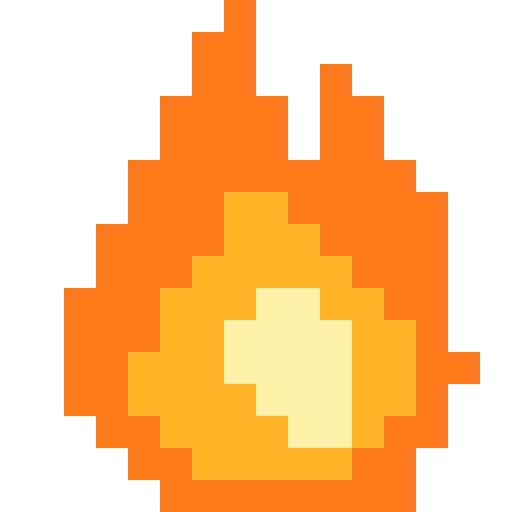
t = 0.00 s
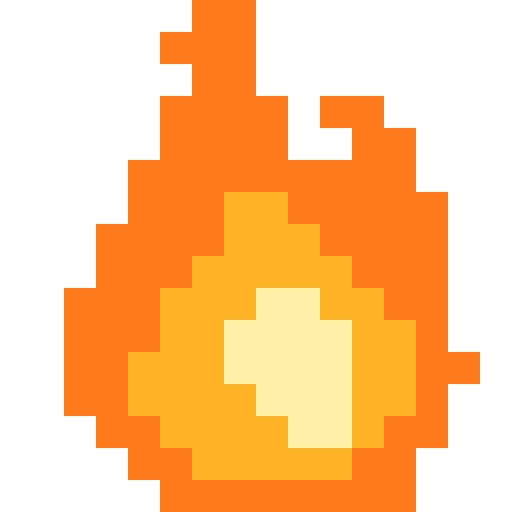
t = 0.40 s
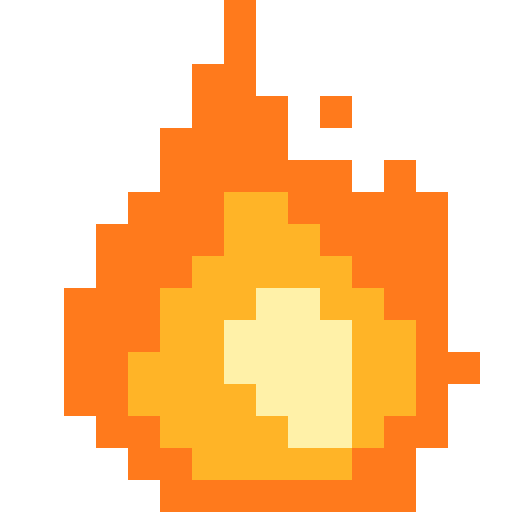
t = 0.45 s
t = 0.50 s: frame unchanged from t = 0.45 s, image omitted
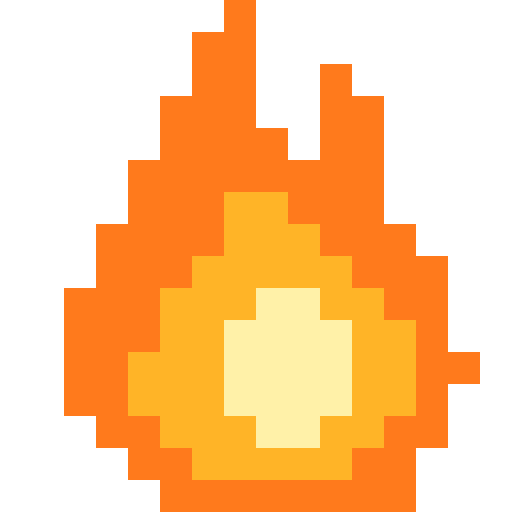
t = 0.70 s
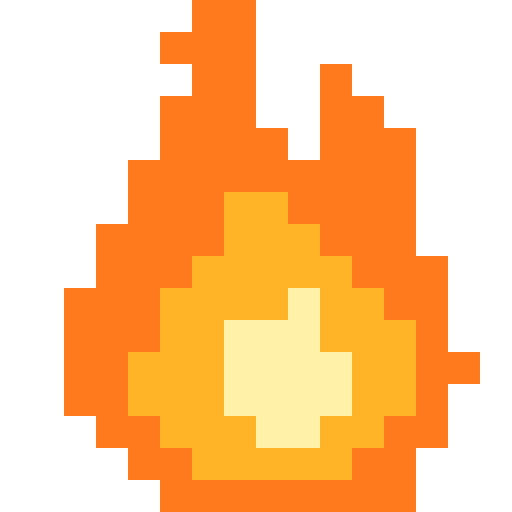
t = 0.80 s

The animated SVG that drew these frames (rendered in a browser with its animation timeline set to each time). Animation: 1 CSS @keyframes rule; one cycle of 1.00 s, repeats indefinitely.

<svg xmlns="http://www.w3.org/2000/svg" viewBox="0 0 16 16" width="512" height="512" shape-rendering="crispEdges">
<style>
.f{animation:flicker 0.6s steps(1,end) infinite}
.f2{animation-delay:-0.4s}
.f3{animation-delay:-0.2s}
@keyframes flicker{0%{opacity:1}33.34%{opacity:0}100%{opacity:0}}
@media (prefers-reduced-motion:reduce){.f{animation:none;opacity:0}.f1{opacity:1}}
</style>
<g class="f f1"><rect x="7" y="0" width="1" height="1" fill="#ff7a1c"/><rect x="6" y="1" width="2" height="1" fill="#ff7a1c"/><rect x="6" y="2" width="2" height="1" fill="#ff7a1c"/><rect x="10" y="2" width="1" height="1" fill="#ff7a1c"/><rect x="5" y="3" width="3" height="1" fill="#ff7a1c"/><rect x="10" y="3" width="2" height="1" fill="#ff7a1c"/><rect x="5" y="4" width="4" height="1" fill="#ff7a1c"/><rect x="10" y="4" width="2" height="1" fill="#ff7a1c"/><rect x="4" y="5" width="8" height="1" fill="#ff7a1c"/><rect x="4" y="6" width="3" height="1" fill="#ff7a1c"/><rect x="7" y="6" width="2" height="1" fill="#ffb427"/><rect x="9" y="6" width="3" height="1" fill="#ff7a1c"/><rect x="3" y="7" width="4" height="1" fill="#ff7a1c"/><rect x="7" y="7" width="3" height="1" fill="#ffb427"/><rect x="10" y="7" width="3" height="1" fill="#ff7a1c"/><rect x="3" y="8" width="3" height="1" fill="#ff7a1c"/><rect x="6" y="8" width="5" height="1" fill="#ffb427"/><rect x="11" y="8" width="3" height="1" fill="#ff7a1c"/><rect x="2" y="9" width="3" height="1" fill="#ff7a1c"/><rect x="5" y="9" width="3" height="1" fill="#ffb427"/><rect x="8" y="9" width="2" height="1" fill="#fff1a8"/><rect x="10" y="9" width="2" height="1" fill="#ffb427"/><rect x="12" y="9" width="2" height="1" fill="#ff7a1c"/><rect x="2" y="10" width="3" height="1" fill="#ff7a1c"/><rect x="5" y="10" width="2" height="1" fill="#ffb427"/><rect x="7" y="10" width="4" height="1" fill="#fff1a8"/><rect x="11" y="10" width="2" height="1" fill="#ffb427"/><rect x="13" y="10" width="1" height="1" fill="#ff7a1c"/><rect x="2" y="11" width="2" height="1" fill="#ff7a1c"/><rect x="4" y="11" width="3" height="1" fill="#ffb427"/><rect x="7" y="11" width="4" height="1" fill="#fff1a8"/><rect x="11" y="11" width="2" height="1" fill="#ffb427"/><rect x="13" y="11" width="2" height="1" fill="#ff7a1c"/><rect x="2" y="12" width="2" height="1" fill="#ff7a1c"/><rect x="4" y="12" width="3" height="1" fill="#ffb427"/><rect x="7" y="12" width="4" height="1" fill="#fff1a8"/><rect x="11" y="12" width="2" height="1" fill="#ffb427"/><rect x="13" y="12" width="1" height="1" fill="#ff7a1c"/><rect x="3" y="13" width="2" height="1" fill="#ff7a1c"/><rect x="5" y="13" width="3" height="1" fill="#ffb427"/><rect x="8" y="13" width="2" height="1" fill="#fff1a8"/><rect x="10" y="13" width="2" height="1" fill="#ffb427"/><rect x="12" y="13" width="2" height="1" fill="#ff7a1c"/><rect x="4" y="14" width="2" height="1" fill="#ff7a1c"/><rect x="6" y="14" width="5" height="1" fill="#ffb427"/><rect x="11" y="14" width="2" height="1" fill="#ff7a1c"/><rect x="5" y="15" width="8" height="1" fill="#ff7a1c"/></g>
<g class="f f2"><rect x="6" y="0" width="1" height="1" fill="#ff7a1c"/><rect x="5" y="1" width="2" height="1" fill="#ff7a1c"/><rect x="6" y="2" width="2" height="1" fill="#ff7a1c"/><rect x="5" y="3" width="3" height="1" fill="#ff7a1c"/><rect x="11" y="3" width="1" height="1" fill="#ff7a1c"/><rect x="5" y="4" width="4" height="1" fill="#ff7a1c"/><rect x="11" y="4" width="2" height="1" fill="#ff7a1c"/><rect x="4" y="5" width="5" height="1" fill="#ff7a1c"/><rect x="10" y="5" width="3" height="1" fill="#ff7a1c"/><rect x="4" y="6" width="3" height="1" fill="#ff7a1c"/><rect x="7" y="6" width="2" height="1" fill="#ffb427"/><rect x="9" y="6" width="4" height="1" fill="#ff7a1c"/><rect x="3" y="7" width="4" height="1" fill="#ff7a1c"/><rect x="7" y="7" width="3" height="1" fill="#ffb427"/><rect x="10" y="7" width="3" height="1" fill="#ff7a1c"/><rect x="3" y="8" width="3" height="1" fill="#ff7a1c"/><rect x="6" y="8" width="5" height="1" fill="#ffb427"/><rect x="11" y="8" width="3" height="1" fill="#ff7a1c"/><rect x="2" y="9" width="3" height="1" fill="#ff7a1c"/><rect x="5" y="9" width="4" height="1" fill="#ffb427"/><rect x="9" y="9" width="1" height="1" fill="#fff1a8"/><rect x="10" y="9" width="2" height="1" fill="#ffb427"/><rect x="12" y="9" width="2" height="1" fill="#ff7a1c"/><rect x="2" y="10" width="3" height="1" fill="#ff7a1c"/><rect x="5" y="10" width="2" height="1" fill="#ffb427"/><rect x="7" y="10" width="3" height="1" fill="#fff1a8"/><rect x="10" y="10" width="3" height="1" fill="#ffb427"/><rect x="13" y="10" width="1" height="1" fill="#ff7a1c"/><rect x="2" y="11" width="2" height="1" fill="#ff7a1c"/><rect x="4" y="11" width="3" height="1" fill="#ffb427"/><rect x="7" y="11" width="4" height="1" fill="#fff1a8"/><rect x="11" y="11" width="2" height="1" fill="#ffb427"/><rect x="13" y="11" width="2" height="1" fill="#ff7a1c"/><rect x="2" y="12" width="2" height="1" fill="#ff7a1c"/><rect x="4" y="12" width="3" height="1" fill="#ffb427"/><rect x="7" y="12" width="4" height="1" fill="#fff1a8"/><rect x="11" y="12" width="2" height="1" fill="#ffb427"/><rect x="13" y="12" width="1" height="1" fill="#ff7a1c"/><rect x="3" y="13" width="2" height="1" fill="#ff7a1c"/><rect x="5" y="13" width="3" height="1" fill="#ffb427"/><rect x="8" y="13" width="2" height="1" fill="#fff1a8"/><rect x="10" y="13" width="2" height="1" fill="#ffb427"/><rect x="12" y="13" width="2" height="1" fill="#ff7a1c"/><rect x="4" y="14" width="2" height="1" fill="#ff7a1c"/><rect x="6" y="14" width="5" height="1" fill="#ffb427"/><rect x="11" y="14" width="2" height="1" fill="#ff7a1c"/><rect x="5" y="15" width="8" height="1" fill="#ff7a1c"/></g>
<g class="f f3"><rect x="7" y="0" width="1" height="1" fill="#ff7a1c"/><rect x="7" y="1" width="1" height="1" fill="#ff7a1c"/><rect x="6" y="2" width="2" height="1" fill="#ff7a1c"/><rect x="6" y="3" width="3" height="1" fill="#ff7a1c"/><rect x="10" y="3" width="1" height="1" fill="#ff7a1c"/><rect x="5" y="4" width="4" height="1" fill="#ff7a1c"/><rect x="5" y="5" width="6" height="1" fill="#ff7a1c"/><rect x="12" y="5" width="1" height="1" fill="#ff7a1c"/><rect x="4" y="6" width="3" height="1" fill="#ff7a1c"/><rect x="7" y="6" width="2" height="1" fill="#ffb427"/><rect x="9" y="6" width="5" height="1" fill="#ff7a1c"/><rect x="3" y="7" width="4" height="1" fill="#ff7a1c"/><rect x="7" y="7" width="3" height="1" fill="#ffb427"/><rect x="10" y="7" width="4" height="1" fill="#ff7a1c"/><rect x="3" y="8" width="3" height="1" fill="#ff7a1c"/><rect x="6" y="8" width="5" height="1" fill="#ffb427"/><rect x="11" y="8" width="3" height="1" fill="#ff7a1c"/><rect x="2" y="9" width="3" height="1" fill="#ff7a1c"/><rect x="5" y="9" width="3" height="1" fill="#ffb427"/><rect x="8" y="9" width="2" height="1" fill="#fff1a8"/><rect x="10" y="9" width="2" height="1" fill="#ffb427"/><rect x="12" y="9" width="2" height="1" fill="#ff7a1c"/><rect x="2" y="10" width="3" height="1" fill="#ff7a1c"/><rect x="5" y="10" width="2" height="1" fill="#ffb427"/><rect x="7" y="10" width="4" height="1" fill="#fff1a8"/><rect x="11" y="10" width="2" height="1" fill="#ffb427"/><rect x="13" y="10" width="1" height="1" fill="#ff7a1c"/><rect x="2" y="11" width="2" height="1" fill="#ff7a1c"/><rect x="4" y="11" width="3" height="1" fill="#ffb427"/><rect x="7" y="11" width="4" height="1" fill="#fff1a8"/><rect x="11" y="11" width="2" height="1" fill="#ffb427"/><rect x="13" y="11" width="2" height="1" fill="#ff7a1c"/><rect x="2" y="12" width="2" height="1" fill="#ff7a1c"/><rect x="4" y="12" width="4" height="1" fill="#ffb427"/><rect x="8" y="12" width="3" height="1" fill="#fff1a8"/><rect x="11" y="12" width="2" height="1" fill="#ffb427"/><rect x="13" y="12" width="1" height="1" fill="#ff7a1c"/><rect x="3" y="13" width="2" height="1" fill="#ff7a1c"/><rect x="5" y="13" width="4" height="1" fill="#ffb427"/><rect x="9" y="13" width="2" height="1" fill="#fff1a8"/><rect x="11" y="13" width="1" height="1" fill="#ffb427"/><rect x="12" y="13" width="2" height="1" fill="#ff7a1c"/><rect x="4" y="14" width="2" height="1" fill="#ff7a1c"/><rect x="6" y="14" width="5" height="1" fill="#ffb427"/><rect x="11" y="14" width="2" height="1" fill="#ff7a1c"/><rect x="5" y="15" width="8" height="1" fill="#ff7a1c"/></g>
</svg>
